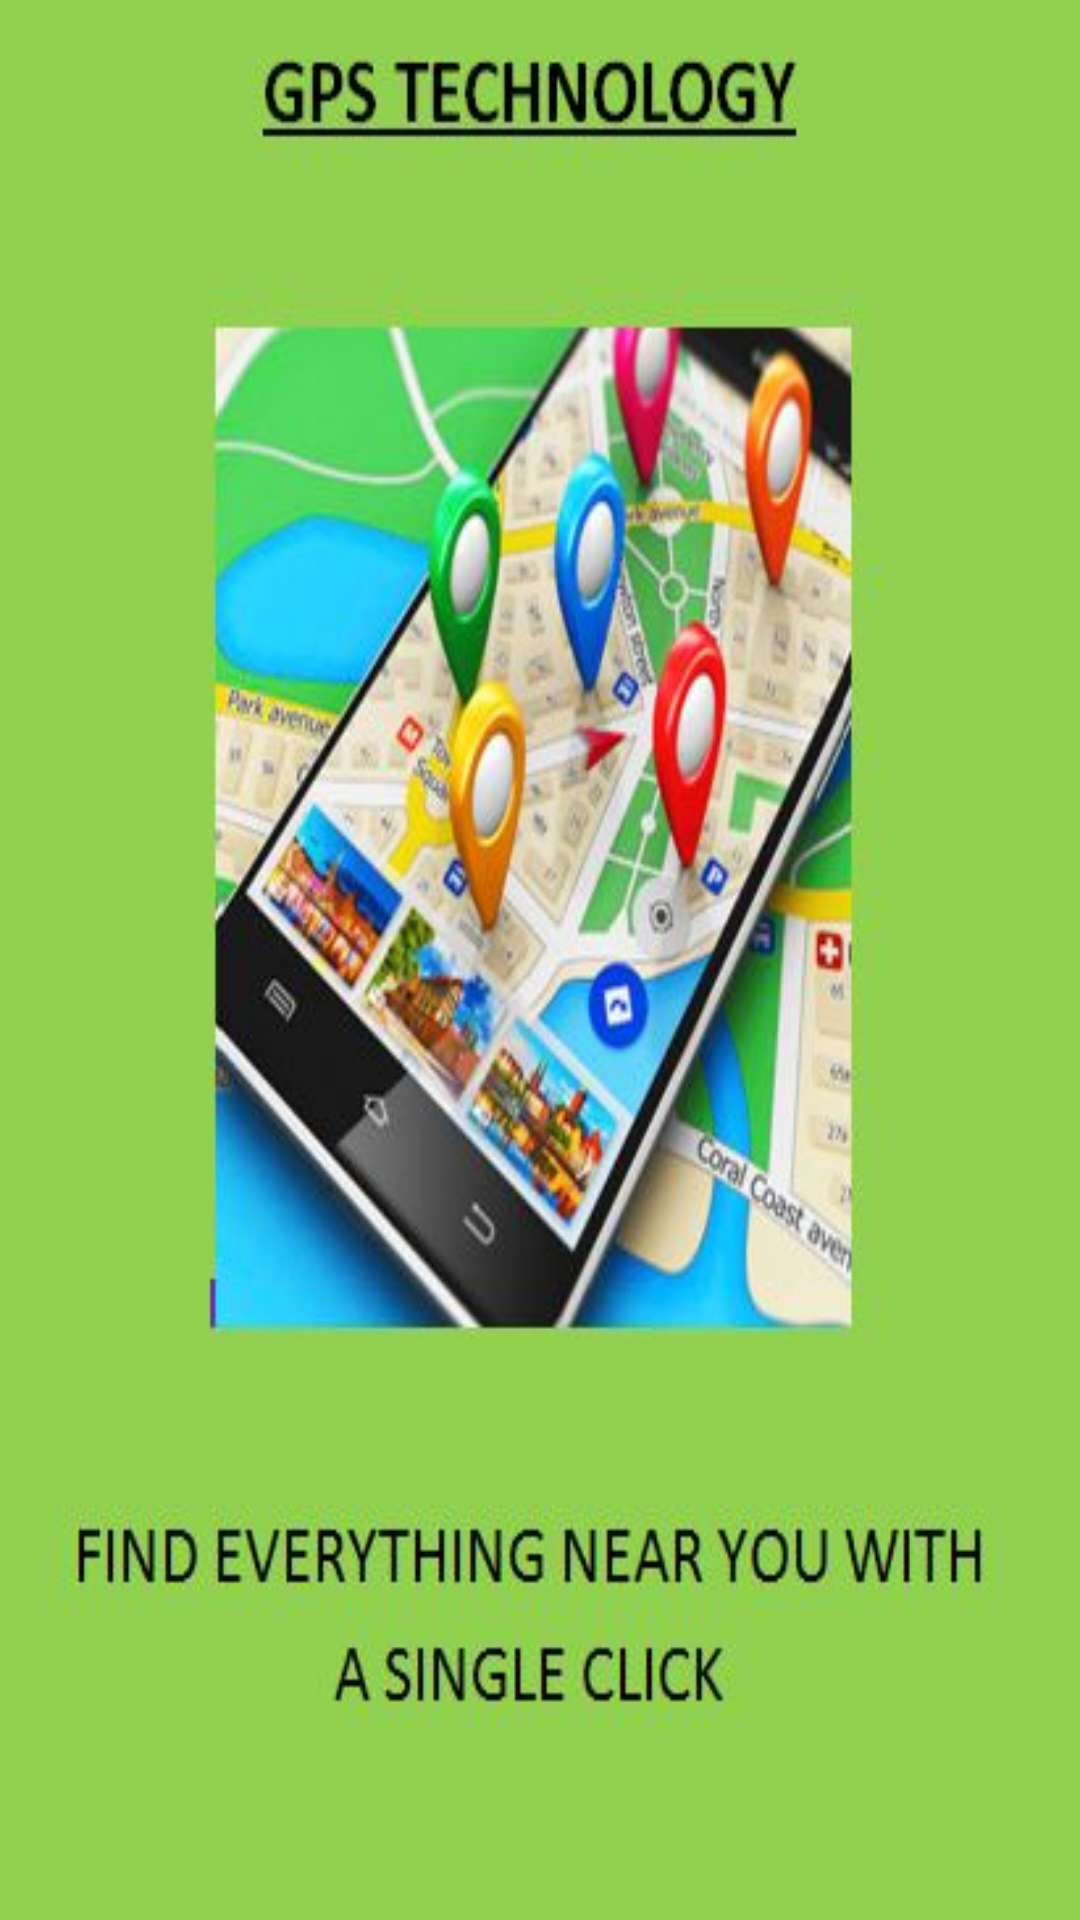

Here is an Android app screen rendered from its layout file. Give the layout XML and the strings, colors and styles it references.
<!-- AndroidManifest.xml: application theme AppTheme -->
<!-- res/layout/app_intro3.xml -->
<?xml version="1.0" encoding="utf-8"?>
<LinearLayout xmlns:android="http://schemas.android.com/apk/res/android"
    android:id="@+id/main_layout"
    android:layout_width="fill_parent"
    android:layout_height="fill_parent"
    android:background="@drawable/introoo"
    android:orientation="vertical">
</LinearLayout>
<!-- resources referenced by this layout -->
<resources>
  <!-- drawable introoo: jpg bitmap (drawable-mdpi, 41275 bytes) -->
  <style name="AppTheme" parent="Theme.AppCompat.Light.DarkActionBar">
          
          <item name="colorPrimary">@color/colorPrimary</item>
          <item name="colorPrimaryDark">@color/colorPrimaryDark</item>
          <item name="colorAccent">@color/colorAccent</item>
  
          <item name="windowActionBar">false</item>
          <item name="windowNoTitle">true</item>
  
  
      </style>
  <color name="colorPrimary">#F50057</color>
  <color name="colorPrimaryDark">#00AA80</color>
  <color name="colorAccent">#FF4081</color>
</resources>
